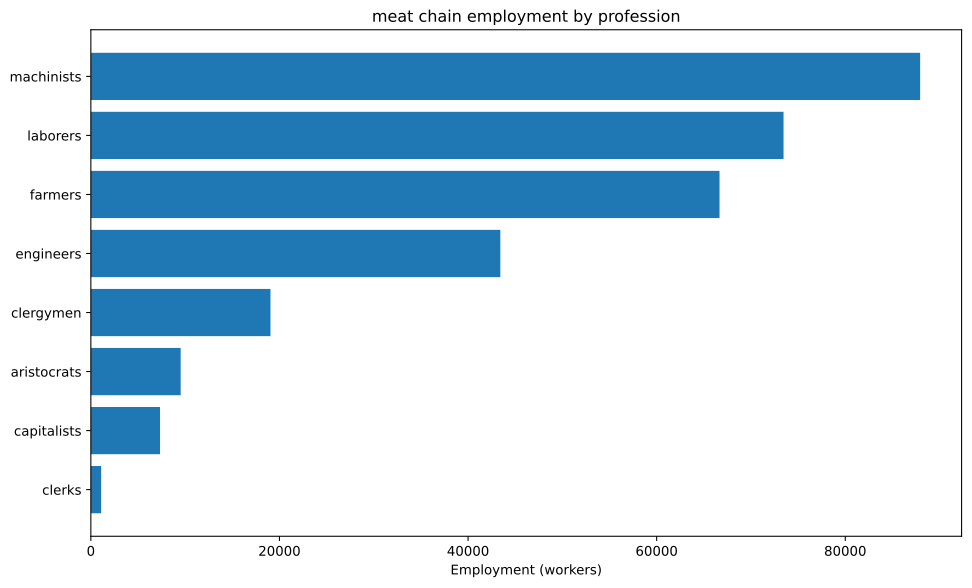

The table this chart was drawn from, first rows:
config, building, profession, employment
building_tooling_workshops+pm_steel+pm_a…, building_tooling_workshops, capitalists, 1693
building_tooling_workshops+pm_steel+pm_a…, building_tooling_workshops, engineers, 8464
building_tooling_workshops+pm_steel+pm_a…, building_tooling_workshops, machinists, 16929
building_steel_mills+pm_open_hearth_proc…, building_steel_mills, capitalists, 408.6
building_steel_mills+pm_open_hearth_proc…, building_steel_mills, engineers, 3065
building_steel_mills+pm_open_hearth_proc…, building_steel_mills, laborers, 2043
building_steel_mills+pm_open_hearth_proc…, building_steel_mills, machinists, 5108
building_motor_industry+pm_electric_engi…, building_motor_industry, capitalists, 324.9
building_motor_industry+pm_electric_engi…, building_motor_industry, engineers, 3249
building_motor_industry+pm_electric_engi…, building_motor_industry, laborers, 3249
building_motor_industry+pm_electric_engi…, building_motor_industry, machinists, 3249
building_livestock_ranch+pm_simple_ranch…, building_livestock_ranch, aristocrats, 9524
building_livestock_ranch+pm_simple_ranch…, building_livestock_ranch, clergymen, 19048
building_livestock_ranch+pm_simple_ranch…, building_livestock_ranch, farmers, 66667
building_livestock_ranch+pm_simple_ranch…, building_livestock_ranch, laborers, 38095
building_coal_mine+pm_diesel_pump_buildi…, building_coal_mine, capitalists, 1163
building_coal_mine+pm_diesel_pump_buildi…, building_coal_mine, engineers, 5814
building_coal_mine+pm_diesel_pump_buildi…, building_coal_mine, machinists, 17443
building_iron_mine+pm_diesel_pump_buildi…, building_iron_mine, capitalists, 933.6
building_iron_mine+pm_diesel_pump_buildi…, building_iron_mine, engineers, 4668
building_iron_mine+pm_diesel_pump_buildi…, building_iron_mine, machinists, 14003
building_power_plant+pm_coal-fired_plant…, building_power_plant, capitalists, 939.7
building_power_plant+pm_coal-fired_plant…, building_power_plant, engineers, 13156
building_power_plant+pm_coal-fired_plant…, building_power_plant, laborers, 18794
building_power_plant+pm_coal-fired_plant…, building_power_plant, machinists, 14095
building_logging_camp+pm_electric_saw_mi…, building_logging_camp, capitalists, 507.9
building_logging_camp+pm_electric_saw_mi…, building_logging_camp, engineers, 2539
building_logging_camp+pm_electric_saw_mi…, building_logging_camp, laborers, 2539
building_logging_camp+pm_electric_saw_mi…, building_logging_camp, machinists, 5079
building_oil_rig+pm_combustion_derricks+…, building_oil_rig, capitalists, 274.1
building_oil_rig+pm_combustion_derricks+…, building_oil_rig, engineers, 2467
building_oil_rig+pm_combustion_derricks+…, building_oil_rig, machinists, 5482
building_railway+pm_electric_trains+pm_s…, building_railway, capitalists, 1092
building_railway+pm_electric_trains+pm_s…, building_railway, clerks, 1092
building_railway+pm_electric_trains+pm_s…, building_railway, laborers, 8735
building_railway+pm_electric_trains+pm_s…, building_railway, machinists, 6551
